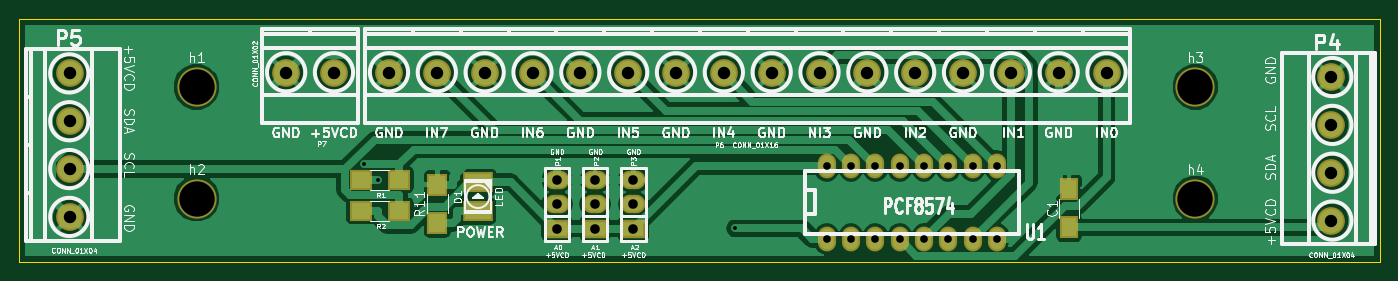
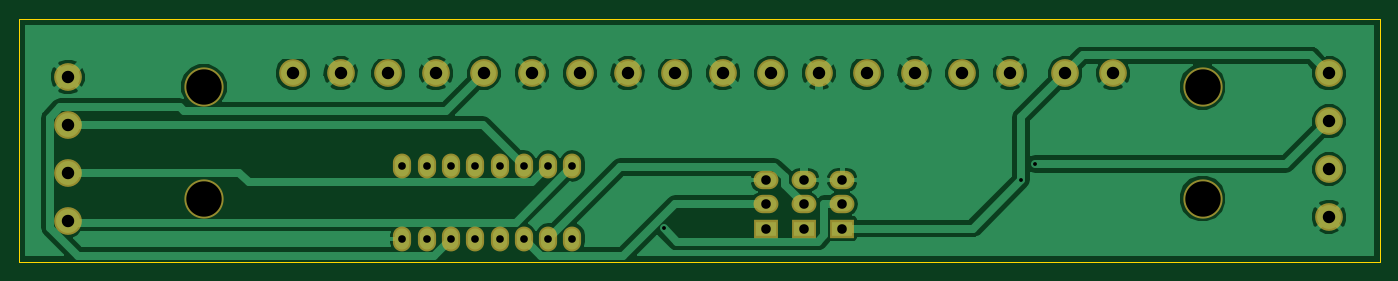
Circuit board: 9 layer files. Board 142.2 x 25.4 mm.
- bottom_copper: Modulo_I2C_v2.0-B.Cu.gbr (51937 bytes)
- bottom_mask: Modulo_I2C_v2.0-B.Mask.gbr (1809 bytes)
- bottom_silk: Modulo_I2C_v2.0-B.SilkS.gbr (265 bytes)
- outline: Modulo_I2C_v2.0-Edge.Cuts.gbr (489 bytes)
- top_copper: Modulo_I2C_v2.0-F.Cu.gbr (68817 bytes)
- top_mask: Modulo_I2C_v2.0-F.Mask.gbr (2196 bytes)
- top_silk: Modulo_I2C_v2.0-F.SilkS.gbr (59174 bytes)
- drill: Modulo_I2C_v2.0-NPTH.drl (212 bytes)
- drill: Modulo_I2C_v2.0.drl (1091 bytes)

=== bottom_copper: Modulo_I2C_v2.0-B.Cu.gbr (51937 bytes, source omitted) ===
=== bottom_mask: Modulo_I2C_v2.0-B.Mask.gbr ===
G04 #@! TF.FileFunction,Soldermask,Bot*
%FSLAX46Y46*%
G04 Gerber Fmt 4.6, Leading zero omitted, Abs format (unit mm)*
G04 Created by KiCad (PCBNEW 4.0.6) date 02/01/18 18:05:22*
%MOMM*%
%LPD*%
G01*
G04 APERTURE LIST*
%ADD10C,0.100000*%
%ADD11C,4.100000*%
%ADD12O,1.901140X2.599640*%
%ADD13C,2.900000*%
%ADD14R,2.599640X1.924000*%
%ADD15O,2.599640X1.924000*%
G04 APERTURE END LIST*
D10*
D11*
X88392000Y-94996000D03*
X88392000Y-83312000D03*
D12*
X154264000Y-99194000D03*
X156804000Y-99194000D03*
X159344000Y-99194000D03*
X161884000Y-99194000D03*
X164424000Y-99194000D03*
X166964000Y-99194000D03*
X169504000Y-99194000D03*
X172044000Y-99194000D03*
X172044000Y-91574000D03*
X169504000Y-91574000D03*
X166964000Y-91574000D03*
X164424000Y-91574000D03*
X161884000Y-91574000D03*
X159344000Y-91574000D03*
X156804000Y-91574000D03*
X154264000Y-91574000D03*
D13*
X108504000Y-81884000D03*
X113504000Y-81884000D03*
X118504000Y-81884000D03*
X123504000Y-81884000D03*
X128504000Y-81884000D03*
X133504000Y-81884000D03*
X138504000Y-81884000D03*
X143504000Y-81884000D03*
X148504000Y-81884000D03*
X153504000Y-81884000D03*
X158504000Y-81884000D03*
X163504000Y-81884000D03*
X168504000Y-81884000D03*
X173504000Y-81884000D03*
X183504000Y-81884000D03*
X178504000Y-81884000D03*
X102754000Y-81884000D03*
X97754000Y-81884000D03*
X207010000Y-82289000D03*
X207010000Y-87289000D03*
X207010000Y-97289000D03*
X207010000Y-92289000D03*
X75184000Y-96908000D03*
X75184000Y-91908000D03*
X75184000Y-81908000D03*
X75184000Y-86908000D03*
D14*
X126054000Y-98124000D03*
D15*
X126054000Y-95584000D03*
X126054000Y-93044000D03*
D14*
X130054000Y-98124000D03*
D15*
X130054000Y-95584000D03*
X130054000Y-93044000D03*
D14*
X134054000Y-98124000D03*
D15*
X134054000Y-95584000D03*
X134054000Y-93044000D03*
D11*
X192786000Y-83312000D03*
X192786000Y-94996000D03*
M02*

=== bottom_silk: Modulo_I2C_v2.0-B.SilkS.gbr ===
G04 #@! TF.FileFunction,Legend,Bot*
%FSLAX46Y46*%
G04 Gerber Fmt 4.6, Leading zero omitted, Abs format (unit mm)*
G04 Created by KiCad (PCBNEW 4.0.6) date 02/01/18 18:05:22*
%MOMM*%
%LPD*%
G01*
G04 APERTURE LIST*
%ADD10C,0.100000*%
G04 APERTURE END LIST*
D10*
M02*

=== outline: Modulo_I2C_v2.0-Edge.Cuts.gbr ===
G04 #@! TF.FileFunction,Profile,NP*
%FSLAX46Y46*%
G04 Gerber Fmt 4.6, Leading zero omitted, Abs format (unit mm)*
G04 Created by KiCad (PCBNEW 4.0.6) date 02/01/18 18:05:22*
%MOMM*%
%LPD*%
G01*
G04 APERTURE LIST*
%ADD10C,0.100000*%
%ADD11C,0.150000*%
G04 APERTURE END LIST*
D10*
D11*
X212090000Y-76200000D02*
X69850000Y-76200000D01*
X212090000Y-101600000D02*
X212090000Y-76200000D01*
X69850000Y-101600000D02*
X212090000Y-101600000D01*
X69850000Y-76200000D02*
X69850000Y-101600000D01*
M02*

=== top_copper: Modulo_I2C_v2.0-F.Cu.gbr (68817 bytes, source omitted) ===
=== top_mask: Modulo_I2C_v2.0-F.Mask.gbr ===
G04 #@! TF.FileFunction,Soldermask,Top*
%FSLAX46Y46*%
G04 Gerber Fmt 4.6, Leading zero omitted, Abs format (unit mm)*
G04 Created by KiCad (PCBNEW 4.0.6) date 02/01/18 18:05:22*
%MOMM*%
%LPD*%
G01*
G04 APERTURE LIST*
%ADD10C,0.100000*%
%ADD11C,4.100000*%
%ADD12O,1.901140X2.599640*%
%ADD13R,2.400000X2.100000*%
%ADD14C,2.900000*%
%ADD15R,3.097480X2.195780*%
%ADD16R,2.100000X2.400000*%
%ADD17R,2.599640X1.924000*%
%ADD18O,2.599640X1.924000*%
%ADD19R,2.000000X2.400000*%
G04 APERTURE END LIST*
D10*
D11*
X88392000Y-94996000D03*
X88392000Y-83312000D03*
D12*
X154264000Y-99194000D03*
X156804000Y-99194000D03*
X159344000Y-99194000D03*
X161884000Y-99194000D03*
X164424000Y-99194000D03*
X166964000Y-99194000D03*
X169504000Y-99194000D03*
X172044000Y-99194000D03*
X172044000Y-91574000D03*
X169504000Y-91574000D03*
X166964000Y-91574000D03*
X164424000Y-91574000D03*
X161884000Y-91574000D03*
X159344000Y-91574000D03*
X156804000Y-91574000D03*
X154264000Y-91574000D03*
D13*
X105554000Y-93034000D03*
X109554000Y-93034000D03*
X105554000Y-96284000D03*
X109554000Y-96284000D03*
D14*
X108504000Y-81884000D03*
X113504000Y-81884000D03*
X118504000Y-81884000D03*
X123504000Y-81884000D03*
X128504000Y-81884000D03*
X133504000Y-81884000D03*
X138504000Y-81884000D03*
X143504000Y-81884000D03*
X148504000Y-81884000D03*
X153504000Y-81884000D03*
X158504000Y-81884000D03*
X163504000Y-81884000D03*
X168504000Y-81884000D03*
X173504000Y-81884000D03*
X183504000Y-81884000D03*
X178504000Y-81884000D03*
X102754000Y-81884000D03*
X97754000Y-81884000D03*
D15*
X117804000Y-96282600D03*
X117804000Y-93285400D03*
D16*
X113554000Y-97534000D03*
X113554000Y-93534000D03*
D14*
X207010000Y-82289000D03*
X207010000Y-87289000D03*
X207010000Y-97289000D03*
X207010000Y-92289000D03*
X75184000Y-96908000D03*
X75184000Y-91908000D03*
X75184000Y-81908000D03*
X75184000Y-86908000D03*
D17*
X126054000Y-98124000D03*
D18*
X126054000Y-95584000D03*
X126054000Y-93044000D03*
D17*
X130054000Y-98124000D03*
D18*
X130054000Y-95584000D03*
X130054000Y-93044000D03*
D17*
X134054000Y-98124000D03*
D18*
X134054000Y-95584000D03*
X134054000Y-93044000D03*
D19*
X179578000Y-98012000D03*
X179578000Y-94012000D03*
D11*
X192786000Y-83312000D03*
X192786000Y-94996000D03*
M02*

=== top_silk: Modulo_I2C_v2.0-F.SilkS.gbr (59174 bytes, source omitted) ===
=== drill: Modulo_I2C_v2.0-NPTH.drl ===
M48
;DRILL file {KiCad 4.0.6} date 02/01/18 18:05:07
;FORMAT={-:-/ absolute / metric / decimal}
FMAT,2
METRIC,TZ
T1C3.700
%
G90
G05
M71
T1
X88.392Y-83.312
X88.392Y-94.996
X192.786Y-83.312
X192.786Y-94.996
T0
M30

=== drill: Modulo_I2C_v2.0.drl ===
M48
;DRILL file {KiCad 4.0.6} date 02/01/18 18:05:07
;FORMAT={-:-/ absolute / metric / decimal}
FMAT,2
METRIC,TZ
T1C0.400
T2C0.800
T3C1.001
T4C1.300
%
G90
G05
M71
T1
X105.898Y-91.384
X107.354Y-93.034
X144.684Y-98.109
T2
X154.264Y-91.574
X154.264Y-99.194
X156.804Y-91.574
X156.804Y-99.194
X159.344Y-91.574
X159.344Y-99.194
X161.884Y-91.574
X161.884Y-99.194
X164.424Y-91.574
X164.424Y-99.194
X166.964Y-91.574
X166.964Y-99.194
X169.504Y-91.574
X169.504Y-99.194
X172.044Y-91.574
X172.044Y-99.194
T3
X126.054Y-93.044
X126.054Y-95.584
X126.054Y-98.124
X130.054Y-93.044
X130.054Y-95.584
X130.054Y-98.124
X134.054Y-93.044
X134.054Y-95.584
X134.054Y-98.124
T4
X75.184Y-81.908
X75.184Y-86.908
X75.184Y-91.908
X75.184Y-96.908
X97.754Y-81.884
X102.754Y-81.884
X108.504Y-81.884
X113.504Y-81.884
X118.504Y-81.884
X123.504Y-81.884
X128.504Y-81.884
X133.504Y-81.884
X138.504Y-81.884
X143.504Y-81.884
X148.504Y-81.884
X153.504Y-81.884
X158.504Y-81.884
X163.504Y-81.884
X168.504Y-81.884
X173.504Y-81.884
X178.504Y-81.884
X183.504Y-81.884
X207.01Y-82.289
X207.01Y-87.289
X207.01Y-92.289
X207.01Y-97.289
T0
M30

